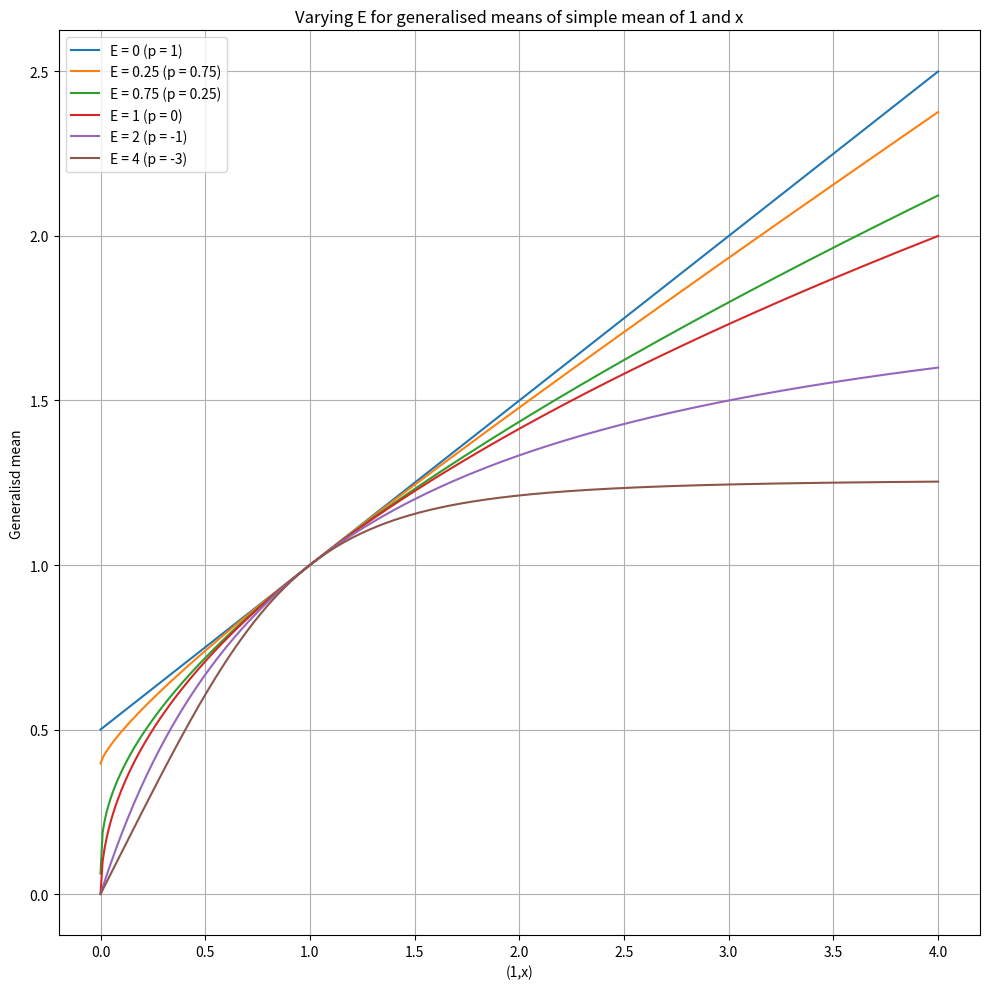
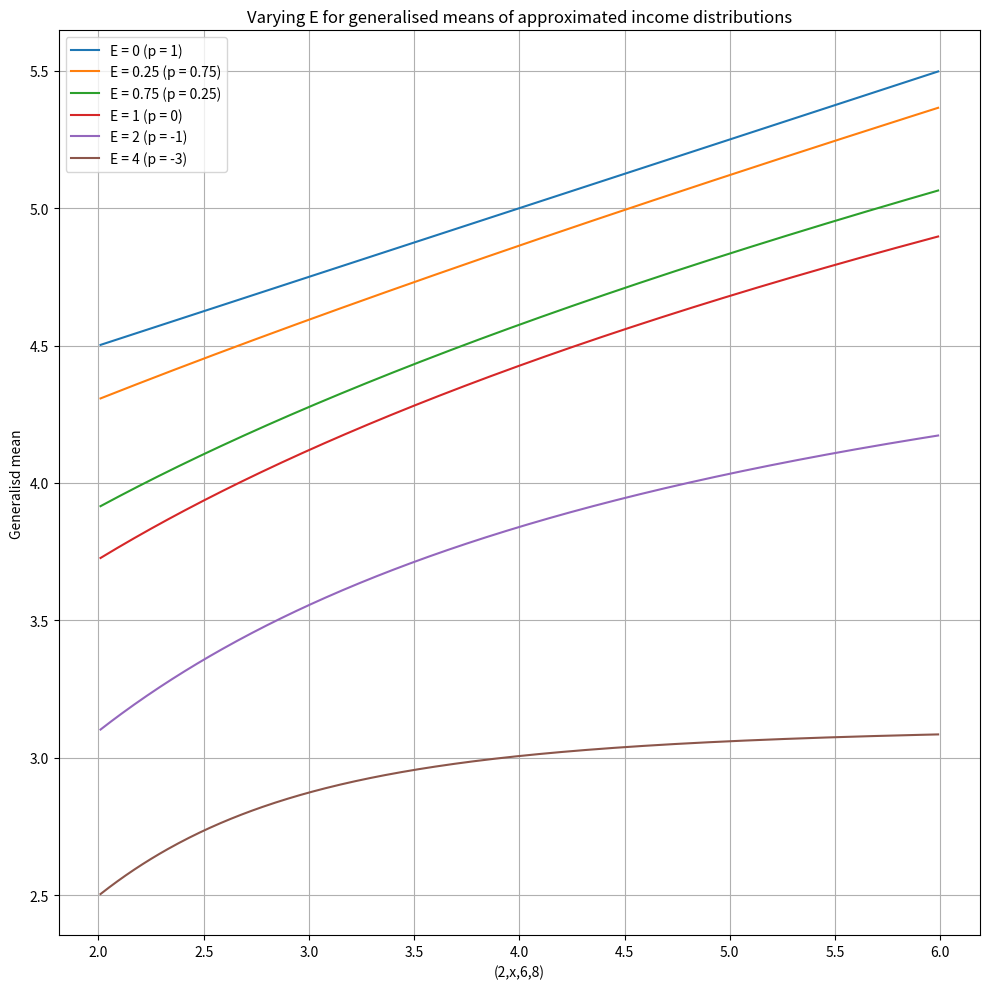
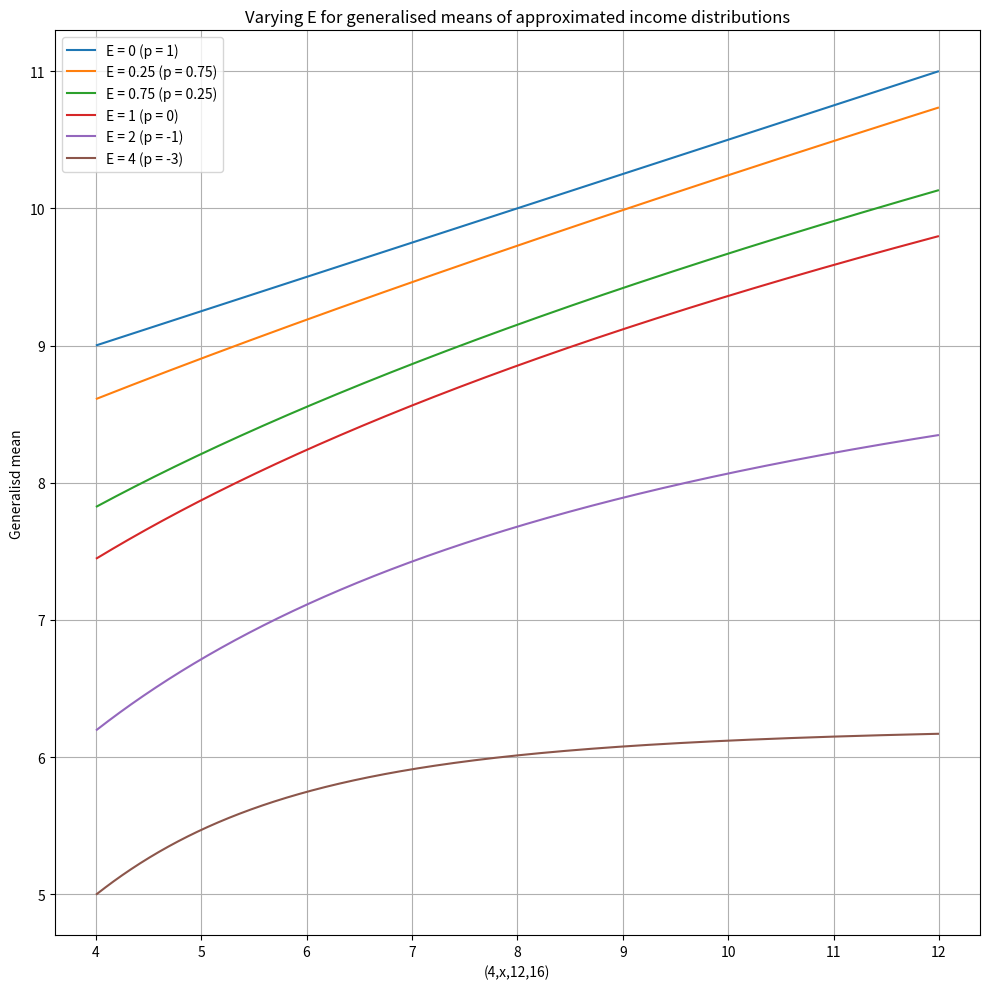
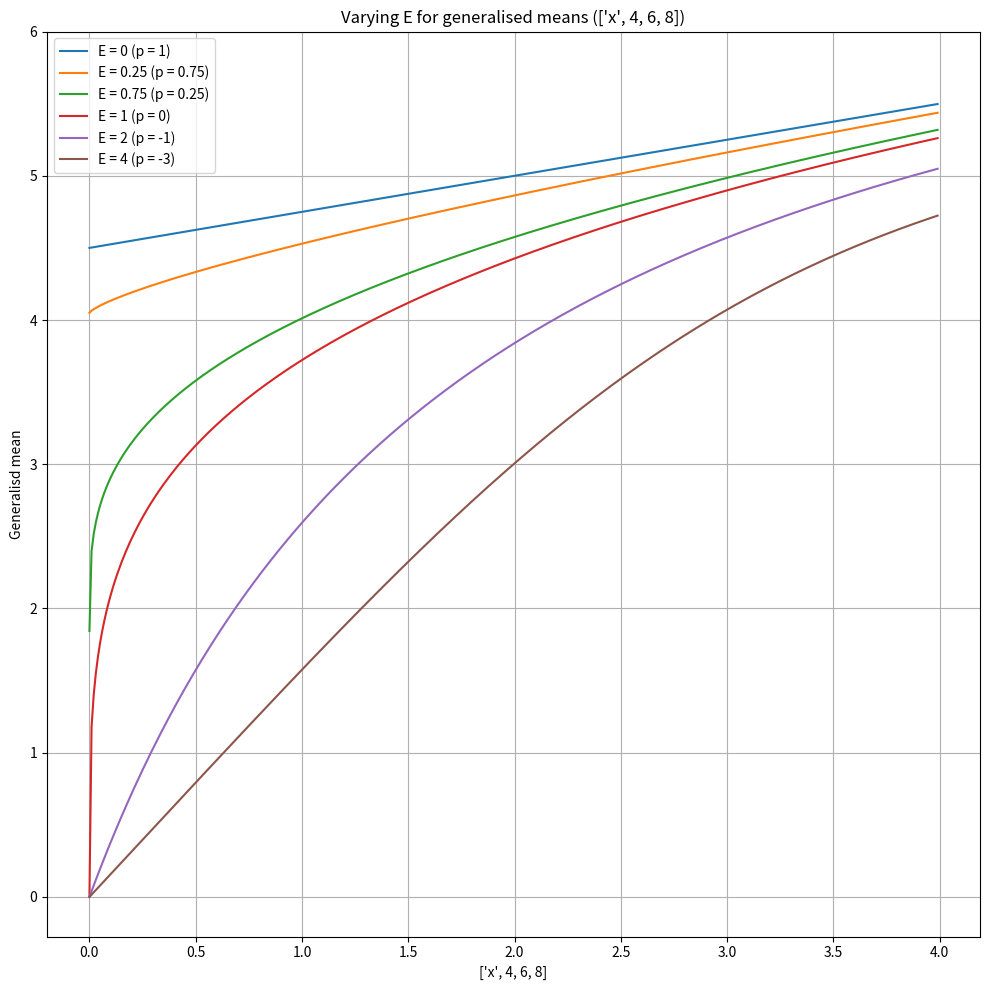
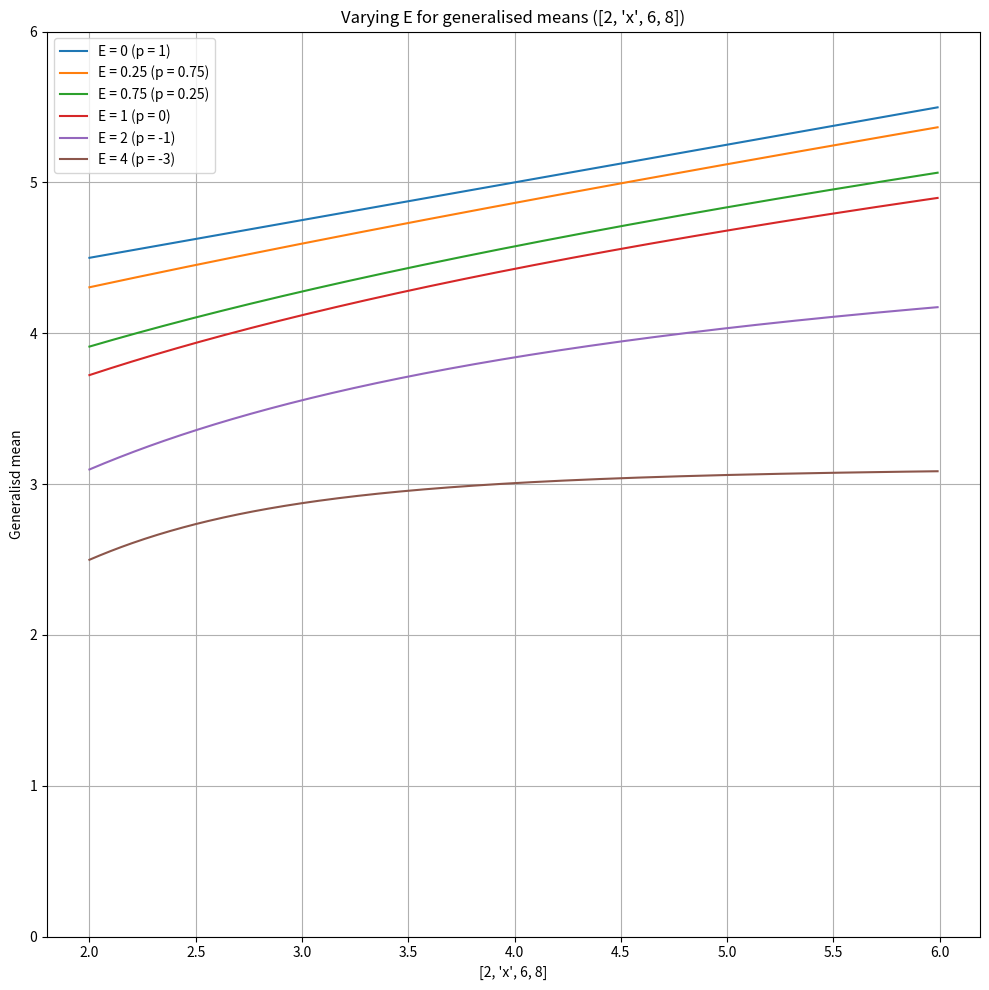
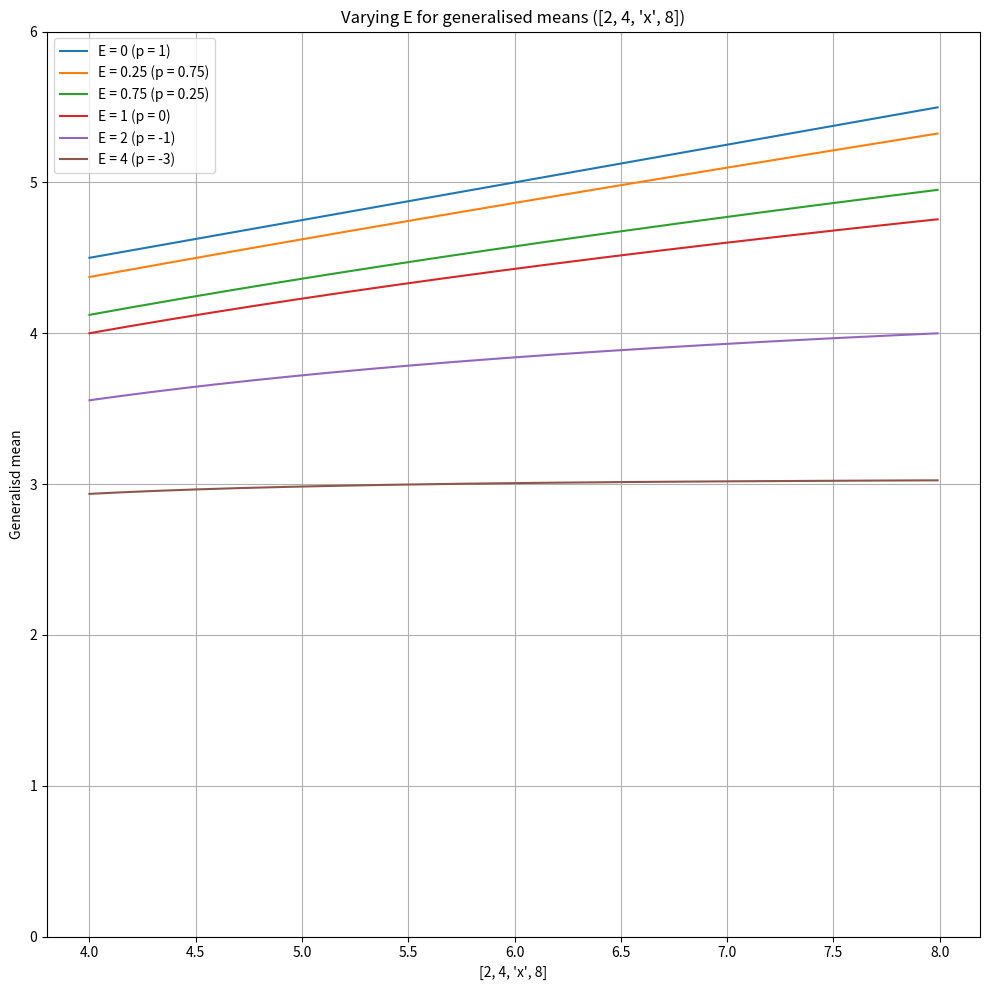
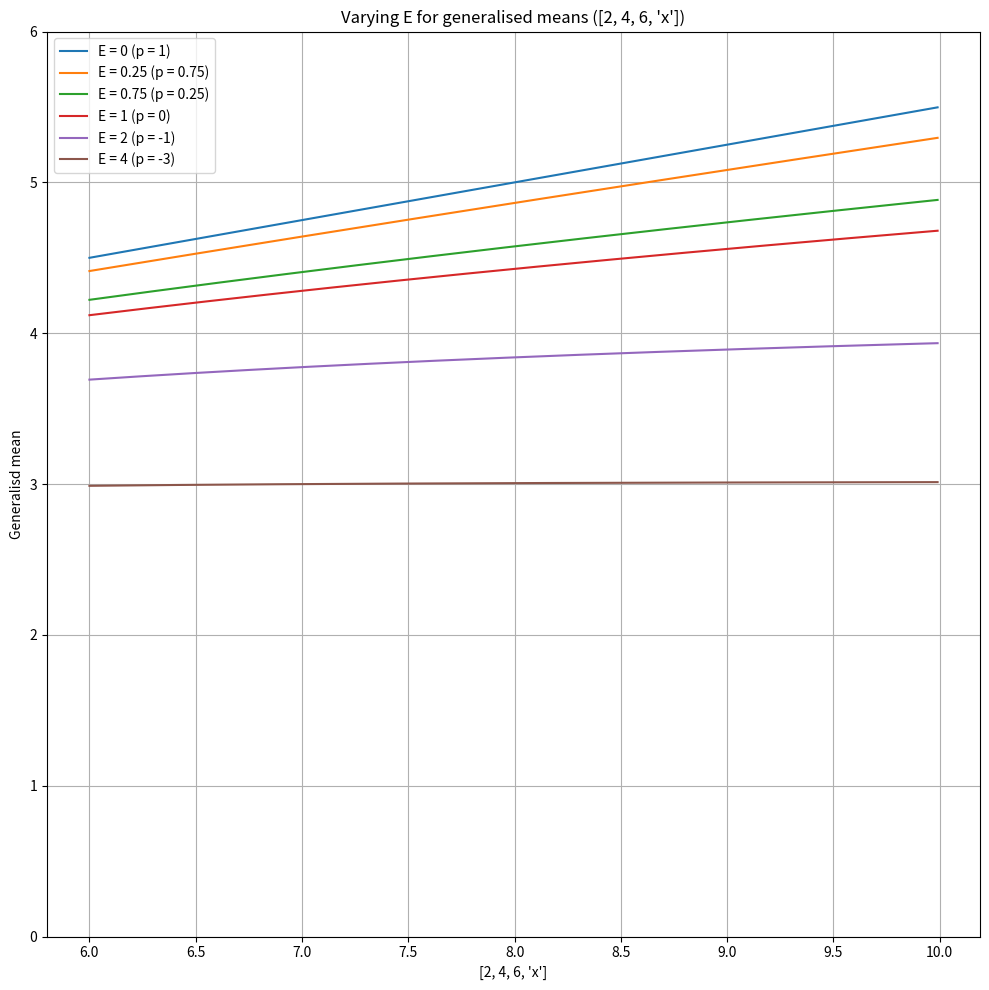
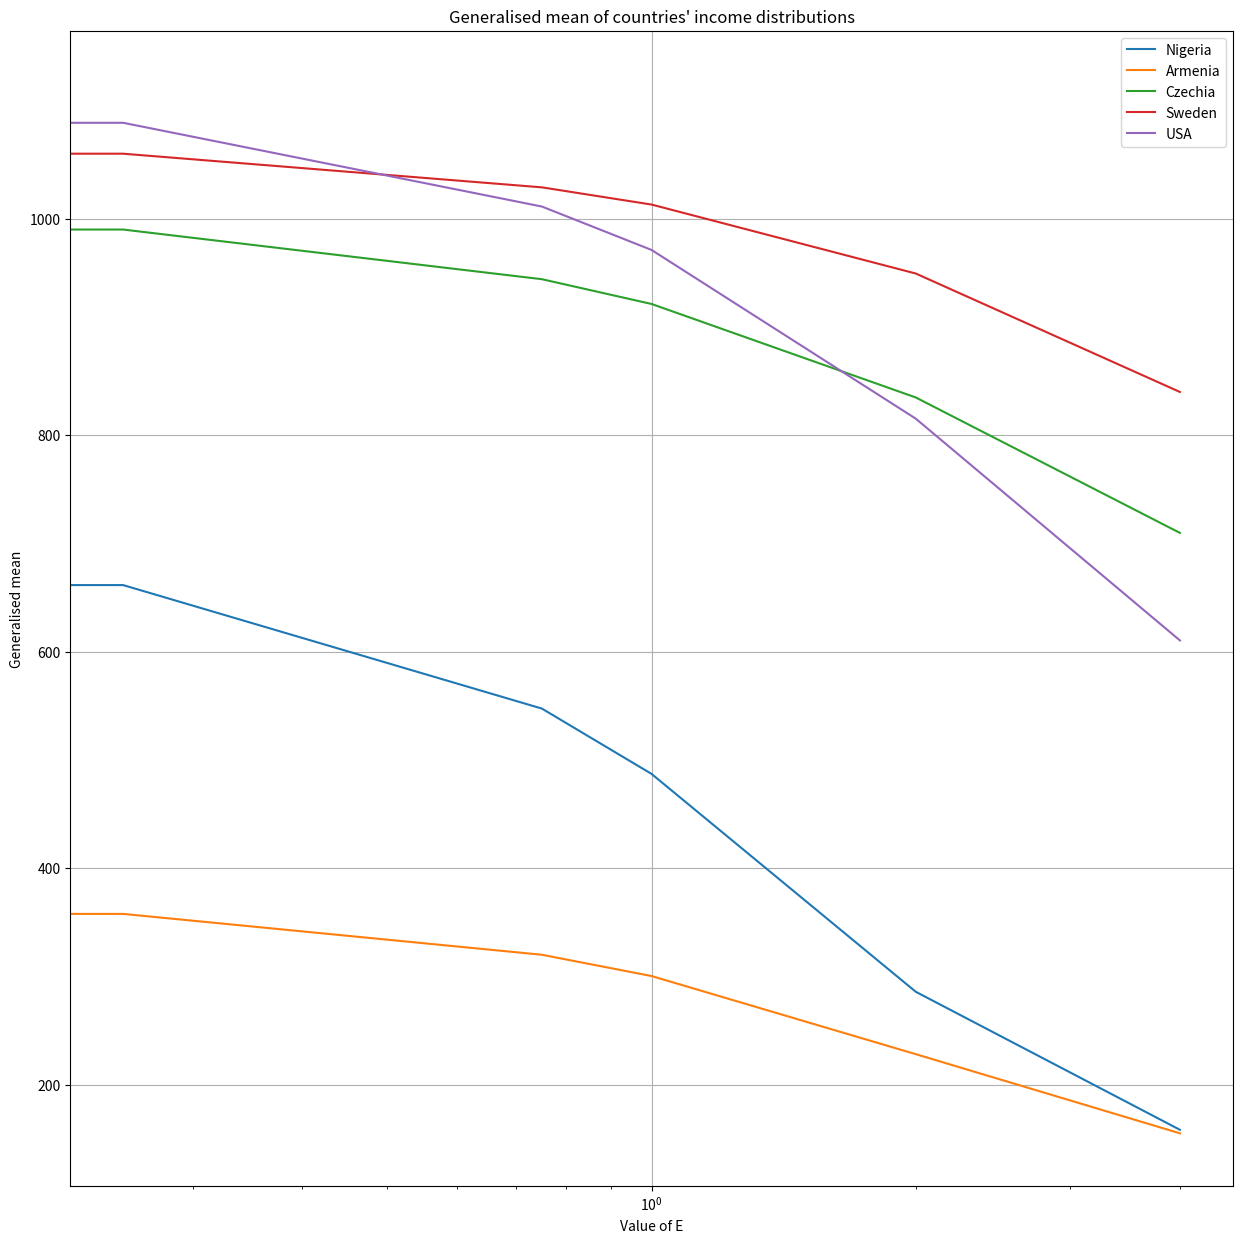

Here is the Python script that generated these plots, in order:
# -*- coding: utf-8 -*-
"""
Created on Tue May 21 17:57:53 2024

@author: user
"""

import numpy as np
import matplotlib.pyplot as plt
import math
from scipy.stats import gmean

#### PLOTTING GENERALISED MEANS

## Means of 1 and x

def generalised_mean(x, p):
    if p == 0:
        return (x**(1/2))
    else:    
        return ((1 + x**p) / 2)**(1/p)
    
def generalised_mean2(x, p):
    if p == 0:
        return gmean(x)
    else:    
        return (np.sum(np.power(x,p)) / len(x))**(1/p)

def generalised_mean_dist(x, p):
    array = [2,4,6,8]
    array[1] = x
    if p == 0:
        return geometric(x)
    else:
        np.sum(np.power(array,p)) / len()
        
        
def generalised_mean3(dist,x,position,p):
    dist[position] = x
    dist = np.array(dist, dtype=float)  # Ensure dist elements are floats
    if p == 0: # if p 0 then set it equal to the geometric mean
        return gmean(dist)
    else:
        return (np.sum(np.power(dist,p)) / len(dist))**(1/p)

E_array = [0,0.25,0.75,1,2,4]

# Plotting generalised (1,x)
x_array = np.arange(0,4.01,0.01)
two_value_dist = [1,2]
plt.figure(figsize=(10,10))
for E in E_array:
    p = 1 - E
    plt.plot(x_array, np.array([generalised_mean3(two_value_dist, x, 1, p) for x in x_array]),
             label = f'E = {E} (p = {p})')
plt.title('Varying E for generalised means of simple mean of 1 and x')
plt.xlabel('(1,x)')
plt.ylabel('Generalisd mean')
plt.tight_layout()
plt.grid()
plt.legend()
plt.show()


# Plotting generalised (2,x,6,8)
four_value_dist = [2,4,6,8] # approximating income distribution 
x_array = np.arange(2.01,6.00,0.01) # restricting x to be between first and third values
plt.figure(figsize=(10,10))
for E in E_array:
    p = 1 - E
    plt.plot(x_array, np.array([generalised_mean3(four_value_dist, x, 1, p) for x in x_array]),
             label = f'E = {E} (p = {p})')
plt.title('Varying E for generalised means of approximated income distributions')
plt.ylabel('Generalisd mean')
plt.xlabel('(2,x,6,8)')
plt.tight_layout()
plt.grid()
plt.legend()
plt.show()

# Plotting generalised (4,x,12,16) [confirms that its only relative parts of the distribution that matters]
four_value_dist = [4,8,12,16] # approximating income distribution 
x_array = np.arange(4.01,12.00,0.01) # restricting x to be between first and third values
plt.figure(figsize=(10,10))
for E in E_array:
    p = 1 - E
    plt.plot(x_array, np.array([generalised_mean3(four_value_dist, x, 1, p) for x in x_array]),
             label = f'E = {E} (p = {p})')
plt.title('Varying E for generalised means of approximated income distributions')
plt.ylabel('Generalisd mean')
plt.xlabel('(4,x,12,16)')
plt.tight_layout()
plt.grid()
plt.legend()
plt.show()


def plot_generalised_means(dist, position, x_range, E_array):
   #x_array = np.arange(dist[position-1]+0.01,dist[position-1]+x_range,0.01)
   x_array = np.arange(dist[position]-(x_range/2),dist[position]+(x_range/2),0.01)
   
   dist_title = dist.copy()
   dist_title[position] = 'x'
   plt.figure(figsize=(10,10))
   for E in E_array:
       p = 1 - E
       plt.plot(x_array, np.array([generalised_mean3(dist, x, position, p) for x in x_array]),
                label = f'E = {E} (p = {p})')
   plt.yticks(range(0,7))
   plt.title(f'Varying E for generalised means ({dist_title})')
   plt.ylabel('Generalisd mean')
   plt.xlabel(f'{dist_title}')
   plt.tight_layout()
   plt.grid()
   plt.legend()
   plt.show()

plot_generalised_means(dist = [2,4,6,8], position = 0, x_range = 4, E_array = E_array)
plot_generalised_means(dist = [2,4,6,8], position = 1, x_range = 4, E_array = E_array)
plot_generalised_means(dist = [2,4,6,8], position = 2, x_range = 4, E_array = E_array)    
plot_generalised_means(dist = [2,4,6,8], position = 3, x_range = 4, E_array = E_array)

    
##############################################################################
##############################################################################
income_dists = {
   'Nigeria' : [100,500,750,1500],
   'Armenia' : [100,250,500,650],
   'Czechia' : [500, 750, 1200, 1600],
   'Sweden' : [600, 900, 1300, 1500],
   'USA' : [400, 900, 1300, 1900]
   }



plt.figure(figsize=(15,15))
for key, value in income_dists.items():
    mean_results = []
    value = np.array(value, dtype=float)
    arithmetic_mean = np.mean(value)
    for E in E_array:
        p = 1 - E
        mean_results.append(generalised_mean2(value,p))
    plt.plot(E_array,mean_results, label = f'{key}')
    plt.xscale('log')
    plt.title('Generalised mean of countries\' income distributions')
    plt.ylabel('Generalised mean')
    plt.xlabel('Value of E')
    plt.legend()
plt.grid()
plt.show()